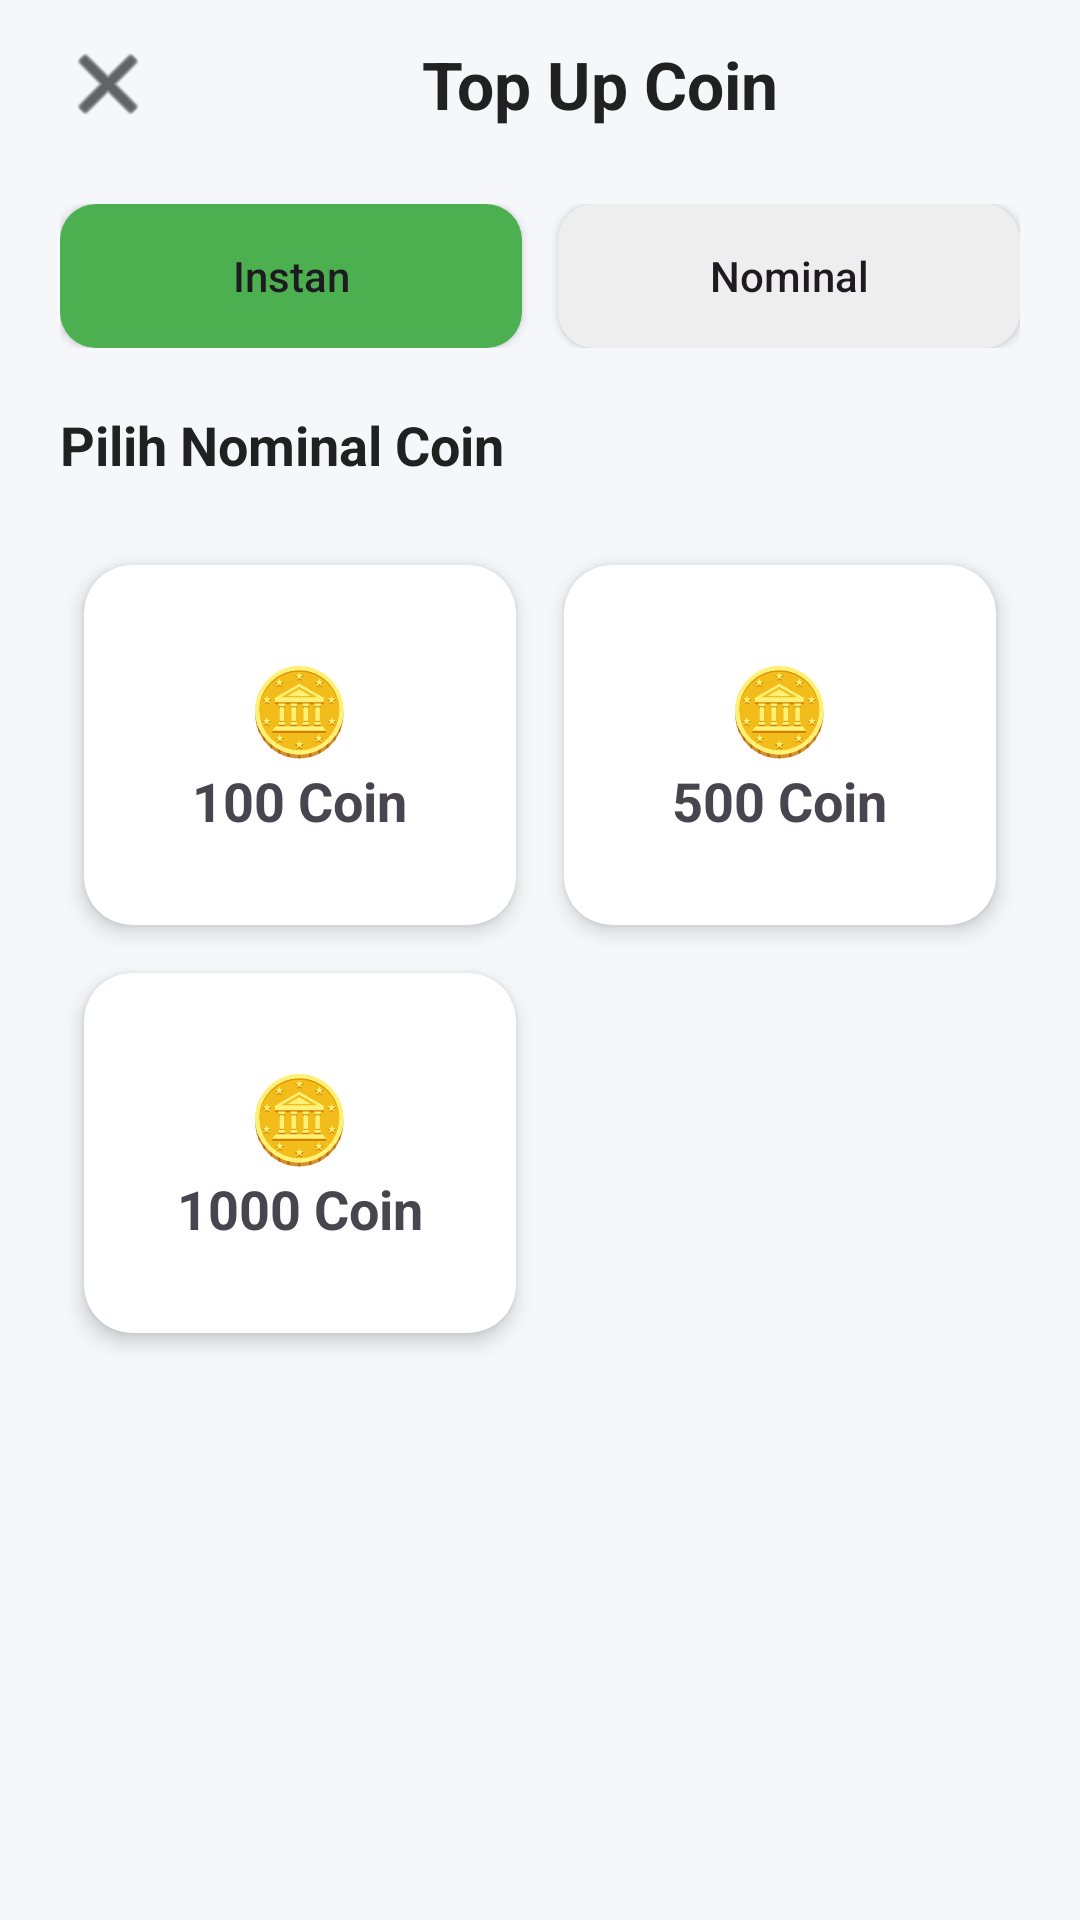

Produce the Android XML layout that renders to this screen, including the resource entries it uses.
<!-- AndroidManifest.xml: application theme Theme.Proyek_MDP -->
<!-- res/layout/activity_top_up.xml -->
<?xml version="1.0" encoding="utf-8"?>
<LinearLayout
    xmlns:android="http://schemas.android.com/apk/res/android"
    xmlns:app="http://schemas.android.com/apk/res-auto"
    android:layout_width="match_parent"
    android:layout_height="match_parent"
    android:orientation="vertical"
    android:background="#F5F7FA">

    
    <LinearLayout
        android:layout_width="match_parent"
        android:layout_height="56dp"
        android:orientation="horizontal"
        android:gravity="center_vertical"
        android:paddingHorizontal="16dp">

        <ImageButton
            android:id="@+id/btnBack"
            android:layout_width="40dp"
            android:layout_height="40dp"
            android:background="@android:color/transparent"
            android:src="@android:drawable/ic_menu_close_clear_cancel"
            android:contentDescription="Back"
            android:tint="#000000"/>

        <TextView
            android:layout_width="0dp"
            android:layout_height="wrap_content"
            android:layout_weight="1"
            android:text="Top Up Coin"
            android:textStyle="bold"
            android:textSize="22sp"
            android:textColor="#212121"
            android:gravity="center"/>

    </LinearLayout>

    
    <LinearLayout
        android:layout_width="match_parent"
        android:layout_height="wrap_content"
        android:paddingHorizontal="20dp"
        android:layout_marginTop="12dp">

        <Button
            android:id="@+id/btnTabInstant"
            android:layout_width="0dp"
            android:layout_height="48dp"
            android:layout_weight="1"
            android:text="Instan"
            android:textAllCaps="false"
            android:background="@drawable/bg_topup_selected"/>

        <Space
            android:layout_width="12dp"
            android:layout_height="wrap_content"/>

        <Button
            android:id="@+id/btnTabNominal"
            android:layout_width="0dp"
            android:layout_height="48dp"
            android:layout_weight="1"
            android:text="Nominal"
            android:textAllCaps="false"
            android:background="@drawable/bg_topup_unselected"/>

    </LinearLayout>

    

    <LinearLayout
        android:id="@+id/layoutInstant"
        android:layout_width="match_parent"
        android:layout_height="wrap_content"
        android:orientation="vertical"
        android:padding="20dp">

        <TextView
            android:layout_width="wrap_content"
            android:layout_height="wrap_content"
            android:text="Pilih Nominal Coin"
            android:textStyle="bold"
            android:textSize="18sp"
            android:textColor="#212121"/>

        <GridLayout
            android:layout_width="match_parent"
            android:layout_height="wrap_content"
            android:layout_marginTop="20dp"
            android:columnCount="2">

            <androidx.cardview.widget.CardView
                android:id="@+id/card100"
                android:layout_width="0dp"
                android:layout_height="120dp"
                android:layout_columnWeight="1"
                android:layout_margin="8dp"
                android:background="@drawable/bg_topup_card"
                android:clickable="true"
                android:focusable="true"
                app:cardCornerRadius="16dp"
                app:cardElevation="4dp">

                <LinearLayout
                    android:layout_width="match_parent"
                    android:layout_height="match_parent"
                    android:gravity="center"
                    android:orientation="vertical">

                    <TextView
                        android:layout_width="wrap_content"
                        android:layout_height="wrap_content"
                        android:text="🪙"
                        android:textSize="28sp"/>

                    <TextView
                        android:layout_width="wrap_content"
                        android:layout_height="wrap_content"
                        android:text="100 Coin"
                        android:textSize="18sp"
                        android:textStyle="bold"/>

                </LinearLayout>

            </androidx.cardview.widget.CardView>

            <androidx.cardview.widget.CardView
                android:id="@+id/card500"
                android:layout_width="0dp"
                android:layout_height="120dp"
                android:layout_columnWeight="1"
                android:layout_margin="8dp"
                android:background="@drawable/bg_topup_card"
                android:clickable="true"
                android:focusable="true"
                app:cardCornerRadius="16dp"
                app:cardElevation="4dp">

                <LinearLayout
                    android:layout_width="match_parent"
                    android:layout_height="match_parent"
                    android:gravity="center"
                    android:orientation="vertical">

                    <TextView
                        android:layout_width="wrap_content"
                        android:layout_height="wrap_content"
                        android:text="🪙"
                        android:textSize="28sp"/>

                    <TextView
                        android:layout_width="wrap_content"
                        android:layout_height="wrap_content"
                        android:text="500 Coin"
                        android:textSize="18sp"
                        android:textStyle="bold"/>

                </LinearLayout>

            </androidx.cardview.widget.CardView>

            <androidx.cardview.widget.CardView
                android:id="@+id/card1000"
                android:layout_width="0dp"
                android:layout_height="120dp"
                android:layout_columnWeight="1"
                android:layout_margin="8dp"
                android:background="@drawable/bg_topup_card"
                android:clickable="true"
                android:focusable="true"
                app:cardCornerRadius="16dp"
                app:cardElevation="4dp">

                <LinearLayout
                    android:layout_width="match_parent"
                    android:layout_height="match_parent"
                    android:gravity="center"
                    android:orientation="vertical">

                    <TextView
                        android:layout_width="wrap_content"
                        android:layout_height="wrap_content"
                        android:text="🪙"
                        android:textSize="28sp"/>

                    <TextView
                        android:layout_width="wrap_content"
                        android:layout_height="wrap_content"
                        android:text="1000 Coin"
                        android:textSize="18sp"
                        android:textStyle="bold"/>

                </LinearLayout>

            </androidx.cardview.widget.CardView>

        </GridLayout>

    </LinearLayout>

    

    <LinearLayout
        android:id="@+id/layoutNominal"
        android:layout_width="match_parent"
        android:layout_height="wrap_content"
        android:orientation="vertical"
        android:padding="20dp"
        android:visibility="gone">

        <TextView
            android:layout_width="wrap_content"
            android:layout_height="wrap_content"
            android:text="Masukkan Jumlah Coin"
            android:textStyle="bold"
            android:textSize="18sp"/>

        <EditText
            android:id="@+id/etNominal"
            android:layout_width="match_parent"
            android:layout_height="wrap_content"
            android:layout_marginTop="20dp"
            android:hint="Contoh : 750"
            android:inputType="number"/>

        <Button
            android:id="@+id/btnTopUp"
            android:layout_width="match_parent"
            android:layout_height="wrap_content"
            android:layout_marginTop="24dp"
            android:text="TOP UP"/>

    </LinearLayout>

</LinearLayout>
<!-- resources referenced by this layout -->
<resources>
  <!-- drawable bg_topup_card (drawable) -->
  <?xml version="1.0" encoding="utf-8"?>
  <selector xmlns:android="http://schemas.android.com/apk/res/android">
  
      <item android:state_pressed="true">
  
          <shape>
  
              <solid android:color="#DFF6DD"/>
  
              <stroke
                  android:width="2dp"
                  android:color="#4CAF50"/>
  
              <corners android:radius="16dp"/>
  
          </shape>
  
      </item>
  
      <item>
  
          <shape>
  
              <solid android:color="@android:color/white"/>
  
              <stroke
                  android:width="1dp"
                  android:color="#DDDDDD"/>
  
              <corners android:radius="16dp"/>
  
          </shape>
  
      </item>
  
  </selector>
  <!-- drawable bg_topup_selected (drawable) -->
  <?xml version="1.0" encoding="utf-8"?>
  <shape xmlns:android="http://schemas.android.com/apk/res/android">
  
      <solid android:color="#4CAF50"/>
  
      <corners android:radius="12dp"/>
  
  </shape>
  <!-- drawable bg_topup_unselected (drawable) -->
  <?xml version="1.0" encoding="utf-8"?>
  <shape xmlns:android="http://schemas.android.com/apk/res/android">
  
      <solid android:color="#EEEEEE"/>
  
      <corners android:radius="12dp"/>
  
  </shape>
  <style name="Theme.Proyek_MDP" parent="Base.Theme.Proyek_MDP" />
  <style name="Base.Theme.Proyek_MDP" parent="Theme.Material3.DayNight.NoActionBar">
          <item name="colorPrimary">@color/game_primary</item>
          <item name="colorPrimaryVariant">@color/game_primary_dark</item>
          <item name="colorOnPrimary">@color/white</item>
          <item name="colorSecondary">@color/game_gold</item>
          <item name="colorOnSecondary">@color/game_text_dark</item>
  
          <item name="android:windowBackground">@color/game_bg_dark</item>
          <item name="android:statusBarColor">@color/game_navy_dark</item>
          <item name="android:navigationBarColor">@color/game_bg_dark</item>
          <item name="android:windowLightStatusBar">false</item>
          <item name="android:windowLightNavigationBar" tools:targetApi="o_mr1">false</item>
      </style>
  <color name="game_primary">#E53935</color>
  <color name="game_primary_dark">#B71C1C</color>
  <color name="white">#FFFFFFFF</color>
  <color name="game_gold">#FFC107</color>
  <color name="game_text_dark">#102A43</color>
  <color name="game_bg_dark">#0E1730</color>
  <color name="game_navy_dark">#0A2445</color>
</resources>
